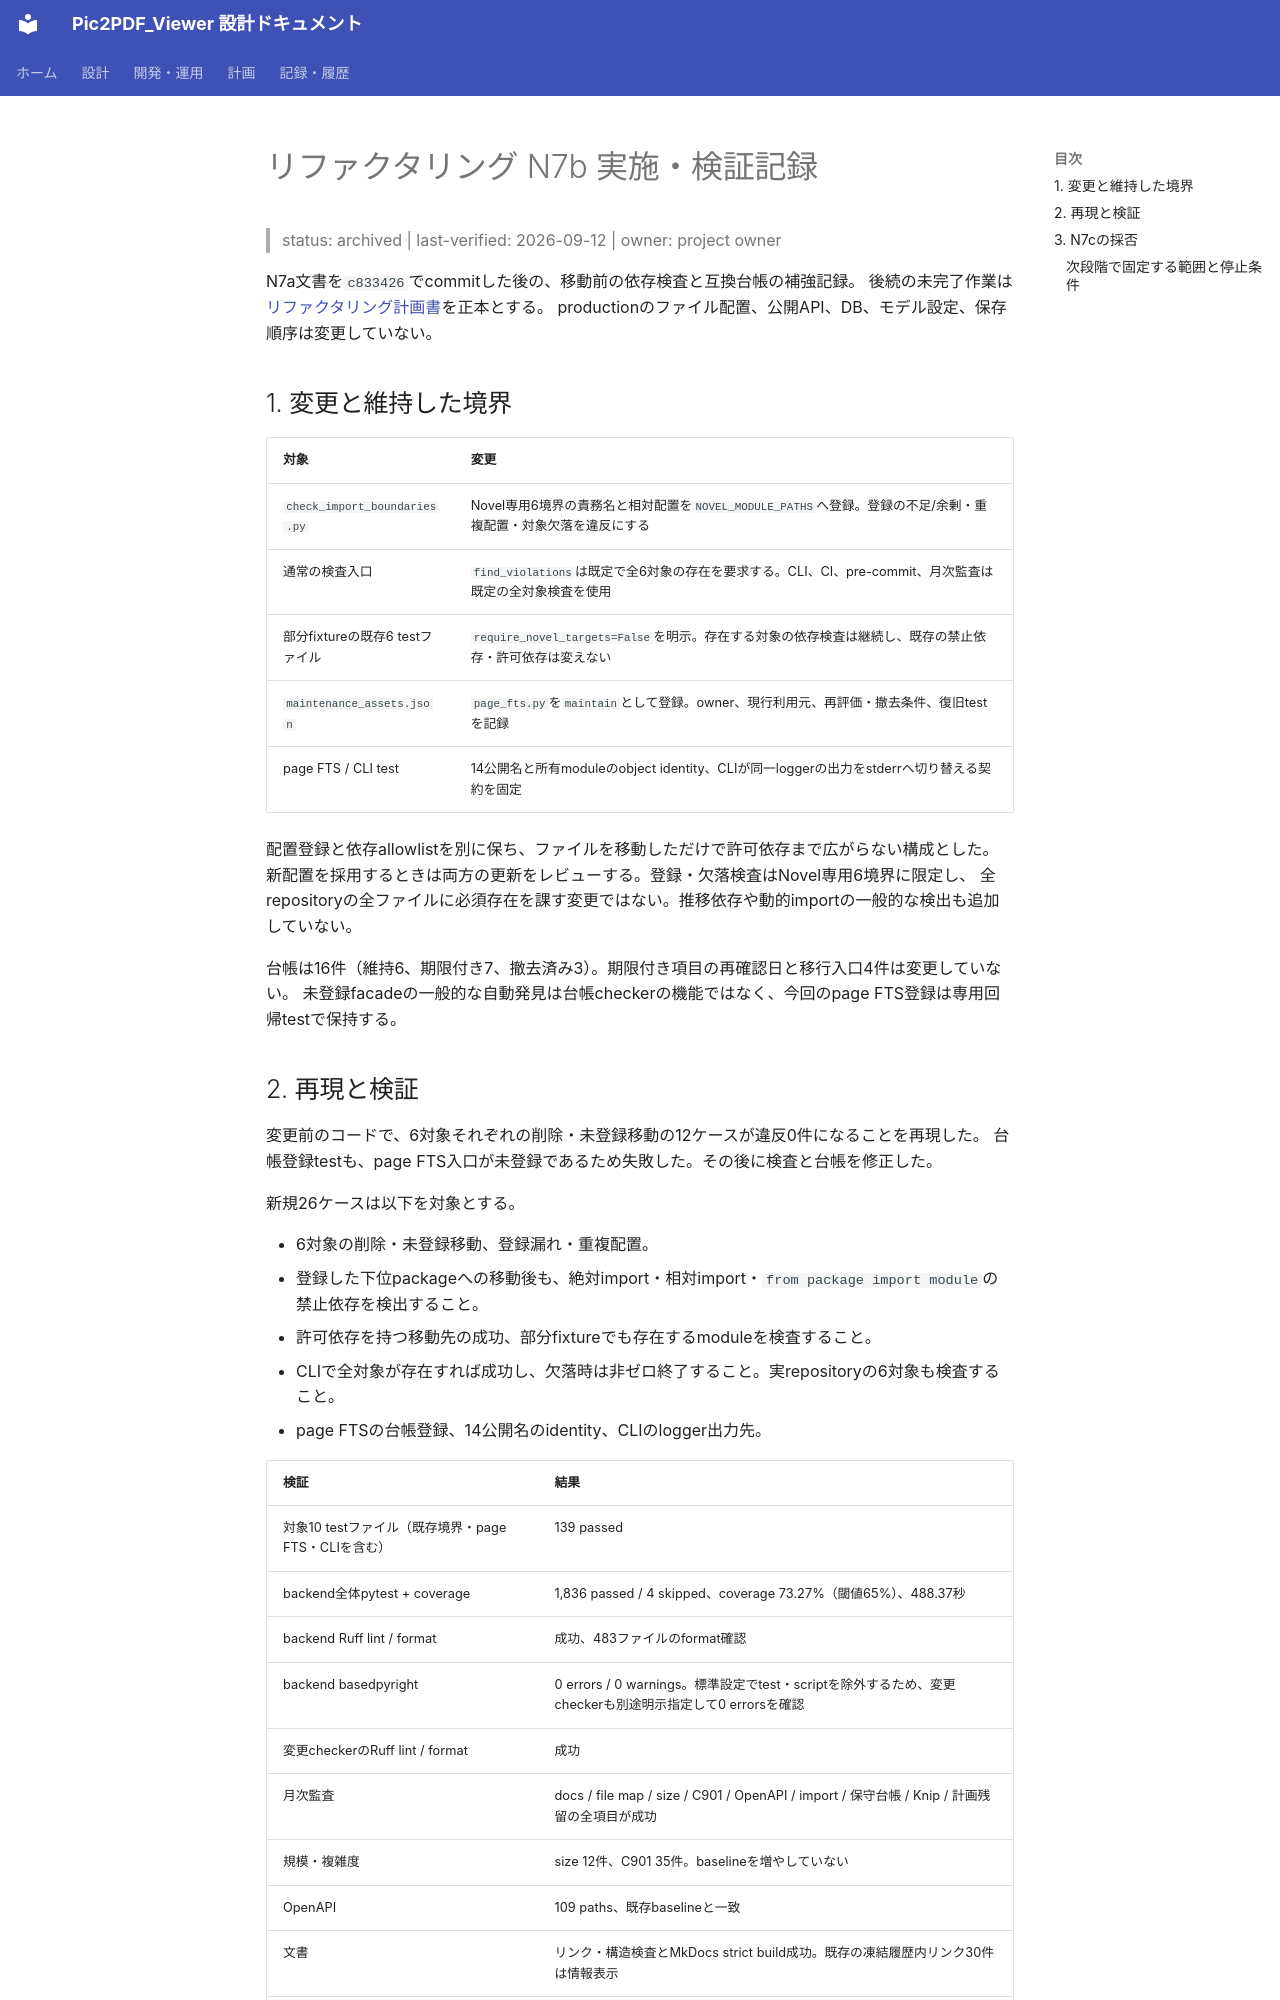

repository: kkmmyr/Pic2PDF_Viewer · page: archive/検証/リファクタリング_N7b_2026-09-12.html · generator: mkdocs

# リファクタリング N7b 実施・検証記録

> status: archived | last-verified: 2026-09-12 | owner: project owner

N7a文書を`c833426`でcommitした後の、移動前の依存検査と互換台帳の補強記録。
後続の未完了作業は[リファクタリング計画書](../../log/計画/リファクタリング計画書.md)を正本とする。
productionのファイル配置、公開API、DB、モデル設定、保存順序は変更していない。

## 1. 変更と維持した境界

| 対象 | 変更 |
|---|---|
| `check_import_boundaries.py` | Novel専用6境界の責務名と相対配置を`NOVEL_MODULE_PATHS`へ登録。登録の不足/余剰・重複配置・対象欠落を違反にする |
| 通常の検査入口 | `find_violations`は既定で全6対象の存在を要求する。CLI、CI、pre-commit、月次監査は既定の全対象検査を使用 |
| 部分fixtureの既存6 testファイル | `require_novel_targets=False`を明示。存在する対象の依存検査は継続し、既存の禁止依存・許可依存は変えない |
| `maintenance_assets.json` | `page_fts.py`を`maintain`として登録。owner、現行利用元、再評価・撤去条件、復旧testを記録 |
| page FTS / CLI test | 14公開名と所有moduleのobject identity、CLIが同一loggerの出力をstderrへ切り替える契約を固定 |

配置登録と依存allowlistを別に保ち、ファイルを移動しただけで許可依存まで広がらない構成とした。
新配置を採用するときは両方の更新をレビューする。登録・欠落検査はNovel専用6境界に限定し、
全repositoryの全ファイルに必須存在を課す変更ではない。推移依存や動的importの一般的な検出も追加していない。

台帳は16件（維持6、期限付き7、撤去済み3）。期限付き項目の再確認日と移行入口4件は変更していない。
未登録facadeの一般的な自動発見は台帳checkerの機能ではなく、今回のpage FTS登録は専用回帰testで保持する。

## 2. 再現と検証

変更前のコードで、6対象それぞれの削除・未登録移動の12ケースが違反0件になることを再現した。
台帳登録testも、page FTS入口が未登録であるため失敗した。その後に検査と台帳を修正した。

新規26ケースは以下を対象とする。

- 6対象の削除・未登録移動、登録漏れ・重複配置。
- 登録した下位packageへの移動後も、絶対import・相対import・`from package import module`の禁止依存を検出すること。
- 許可依存を持つ移動先の成功、部分fixtureでも存在するmoduleを検査すること。
- CLIで全対象が存在すれば成功し、欠落時は非ゼロ終了すること。実repositoryの6対象も検査すること。
- page FTSの台帳登録、14公開名のidentity、CLIのlogger出力先。

| 検証 | 結果 |
|---|---|
| 対象10 testファイル（既存境界・page FTS・CLIを含む） | 139 passed |
| backend全体pytest + coverage | 1,836 passed / 4 skipped、coverage 73.27%（閾値65%）、488.37秒 |
| backend Ruff lint / format | 成功、483ファイルのformat確認 |
| backend basedpyright | 0 errors / 0 warnings。標準設定でtest・scriptを除外するため、変更checkerも別途明示指定して0 errorsを確認 |
| 変更checkerのRuff lint / format | 成功 |
| 月次監査 | docs / file map / size / C901 / OpenAPI / import / 保守台帳 / Knip / 計画残留の全項目が成功 |
| 規模・複雑度 | size 12件、C901 35件。baselineを増やしていない |
| OpenAPI | 109 paths、既存baselineと一致 |
| 文書 | リンク・構造検査とMkDocs strict build成功。既存の凍結履歴内リンク30件は情報表示 |
| 差分 | `git diff --check`成功。N7bの変更は未commit、push・mergeは未実施 |

全体pytestにはTestClientのhttpx利用に関する`StarletteDeprecationWarning`が1件ある。
今回、依存packageやlockfileの変更は行っていない。

UI変更がないため新たな実ブラウザ受入は実施していない。Mac MLX、実撮影、本番配備・実データ更新も
今回の受入には含めない。B-38、TM-8、TM-9、TM-11の状態は変更していない。
